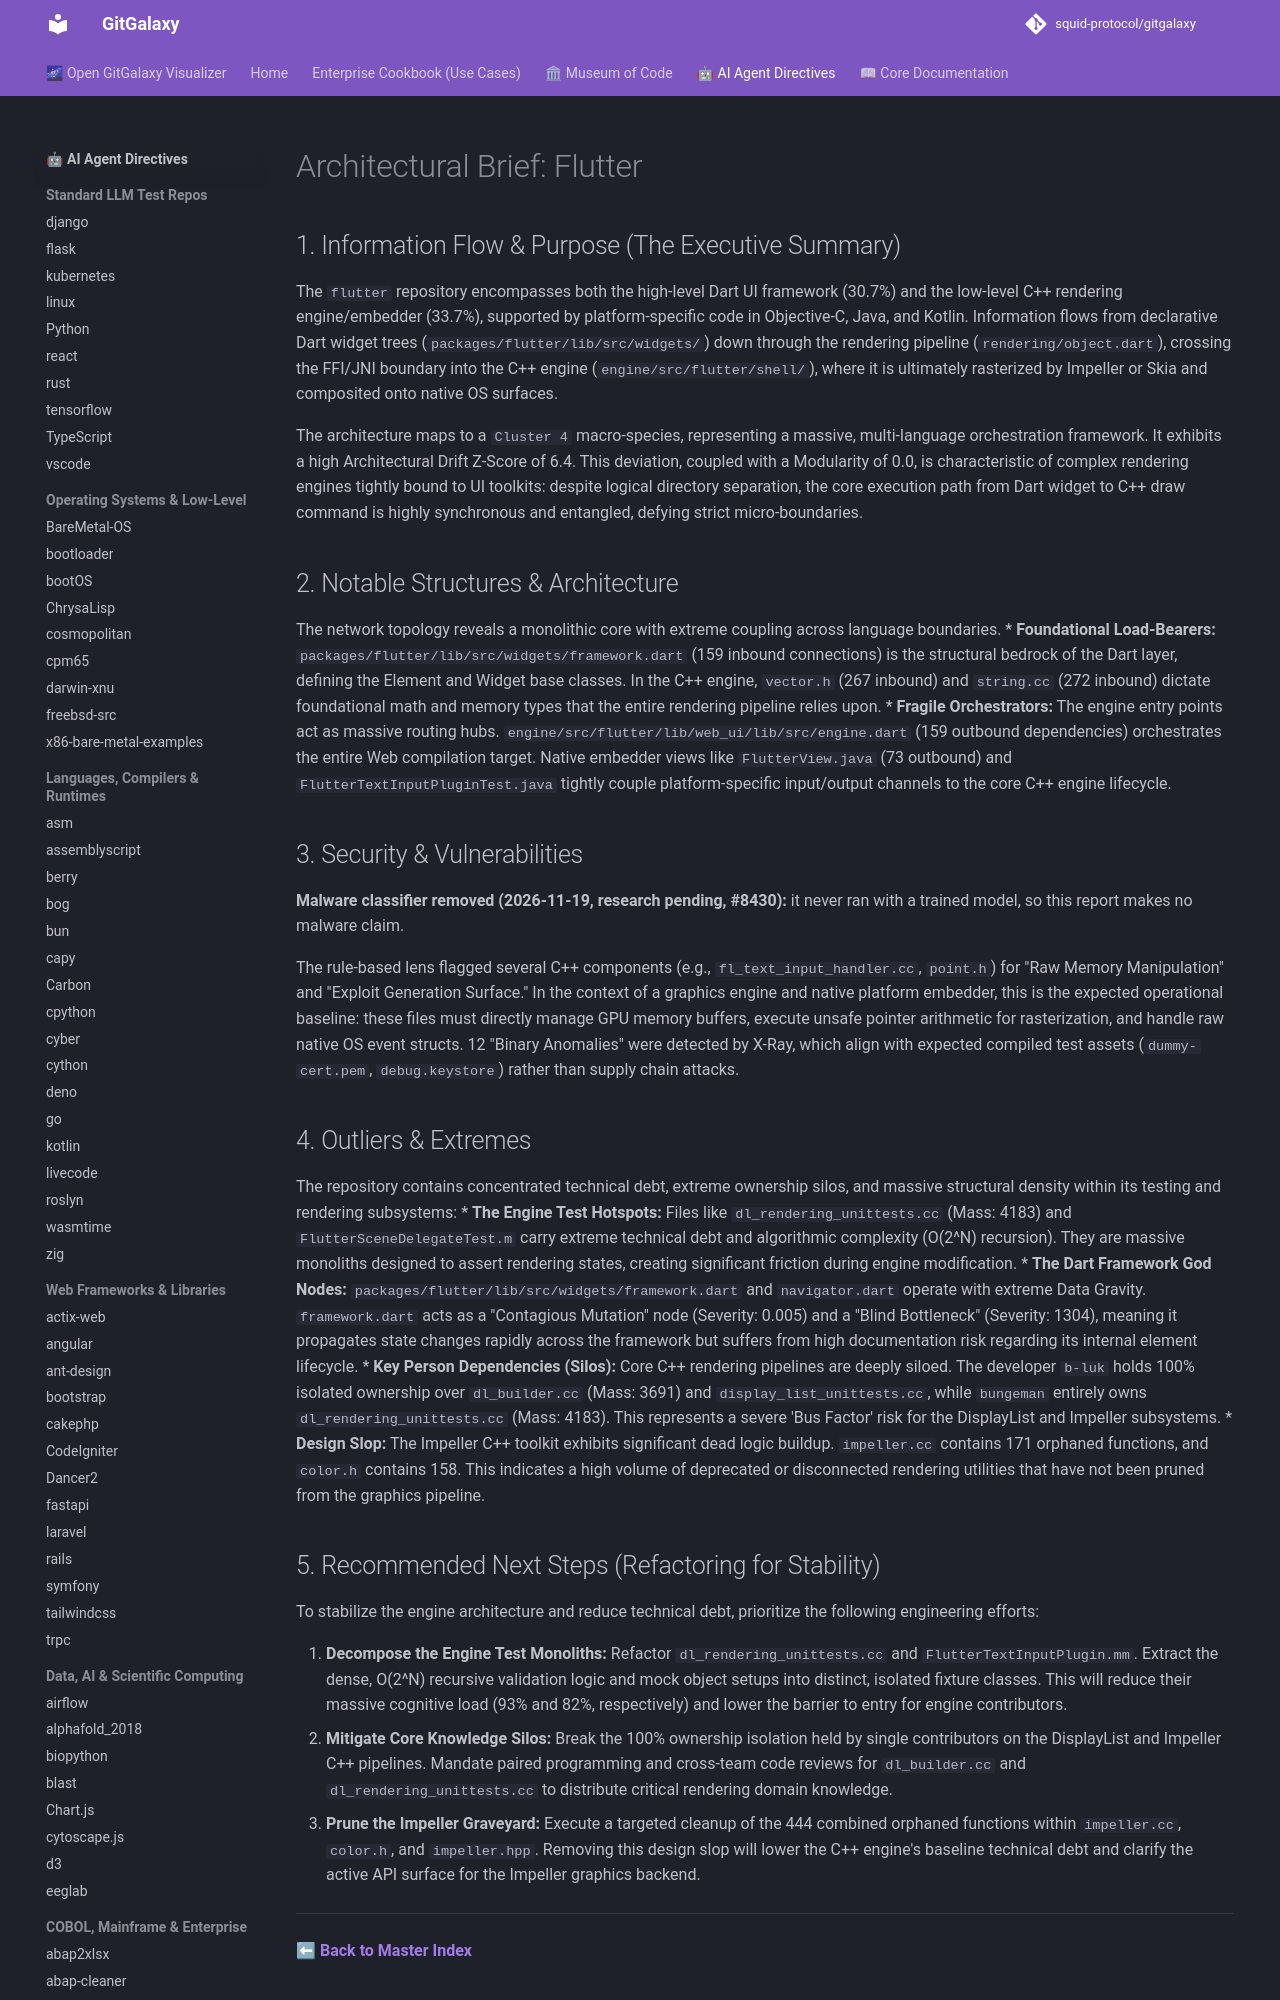

repository: squid-protocol/gitgalaxy · page: LLM-reports/flutter_llm_report/index.html · generator: mkdocs

---
description: "The `flutter` repository encompasses both the high-level Dart UI framework (30.7%) and the low-level C++ rendering engine/embedder (33.7%), supported..."
title: "Flutter Architectural Brief & LLM Report"

---
# Architectural Brief: Flutter

## 1. Information Flow & Purpose (The Executive Summary)
The `flutter` repository encompasses both the high-level Dart UI framework (30.7%) and the low-level C++ rendering engine/embedder (33.7%), supported by platform-specific code in Objective-C, Java, and Kotlin. Information flows from declarative Dart widget trees (`packages/flutter/lib/src/widgets/`) down through the rendering pipeline (`rendering/object.dart`), crossing the FFI/JNI boundary into the C++ engine (`engine/src/flutter/shell/`), where it is ultimately rasterized by Impeller or Skia and composited onto native OS surfaces.

The architecture maps to a `Cluster 4` macro-species, representing a massive, multi-language orchestration framework. It exhibits a high Architectural Drift Z-Score of 6.4. This deviation, coupled with a Modularity of 0.0, is characteristic of complex rendering engines tightly bound to UI toolkits: despite logical directory separation, the core execution path from Dart widget to C++ draw command is highly synchronous and entangled, defying strict micro-boundaries.

## 2. Notable Structures & Architecture
The network topology reveals a monolithic core with extreme coupling across language boundaries.
* **Foundational Load-Bearers:** `packages/flutter/lib/src/widgets/framework.dart` (159 inbound connections) is the structural bedrock of the Dart layer, defining the Element and Widget base classes. In the C++ engine, `vector.h` (267 inbound) and `string.cc` (272 inbound) dictate foundational math and memory types that the entire rendering pipeline relies upon.
* **Fragile Orchestrators:** The engine entry points act as massive routing hubs. `engine/src/flutter/lib/web_ui/lib/src/engine.dart` (159 outbound dependencies) orchestrates the entire Web compilation target. Native embedder views like `FlutterView.java` (73 outbound) and `FlutterTextInputPluginTest.java` tightly couple platform-specific input/output channels to the core C++ engine lifecycle.
